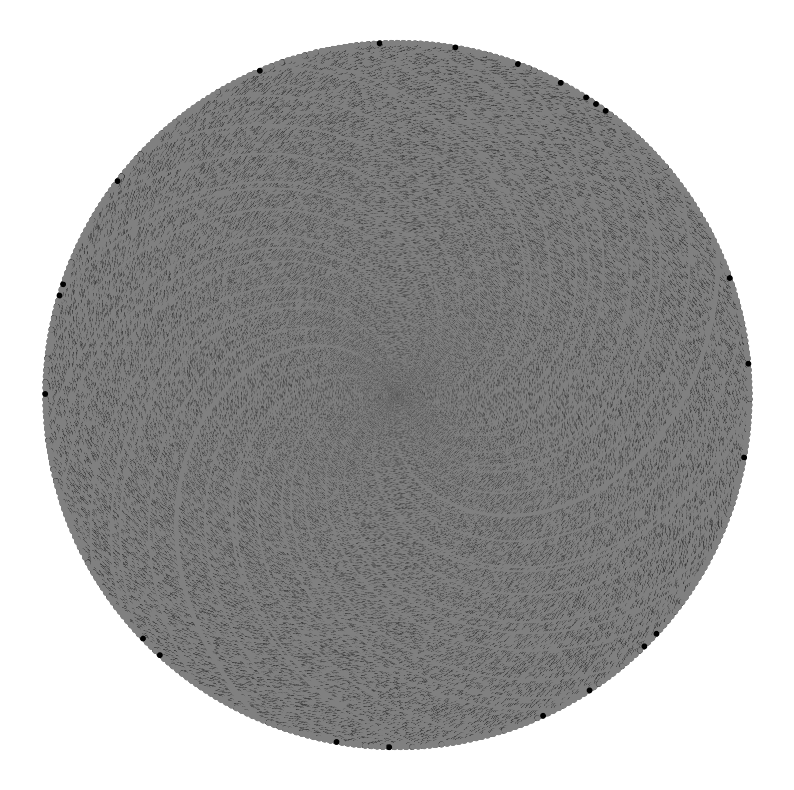

Reproduce this figure in Python.
import matplotlib.pyplot as plt
import numpy as np

def is_prime(n):
    if n <= 1:
        return False
    if n <= 3:
        return True
    if n % 2 == 0 or n % 3 == 0:
        return False
    i = 5
    while i * i <= n:
        if n % i == 0 or n % (i + 2) == 0:
            return False
        i += 6
    return True

def spiral_of_numbers(n_points):
    x = []
    y = []
    colors = []

    angle = 0
    step = 0.1
    for i in range(1, n_points + 1):
        angle += step
        r = angle
        x.append(r * np.cos(angle))
        y.append(r * np.sin(angle))
        if is_prime(i):
            colors.append('black')
        else:
            colors.append('gray')
    
    return x, y, colors

def plot_spiral(n_points):
    x, y, colors = spiral_of_numbers(n_points)
    
    plt.figure(figsize=(10, 10))
    plt.scatter(x, y, c=colors, s=10)
    plt.axis('equal')
    plt.axis('off')
    plt.show()

# Number of points to plot
n_points = 1000000
plot_spiral(n_points)
